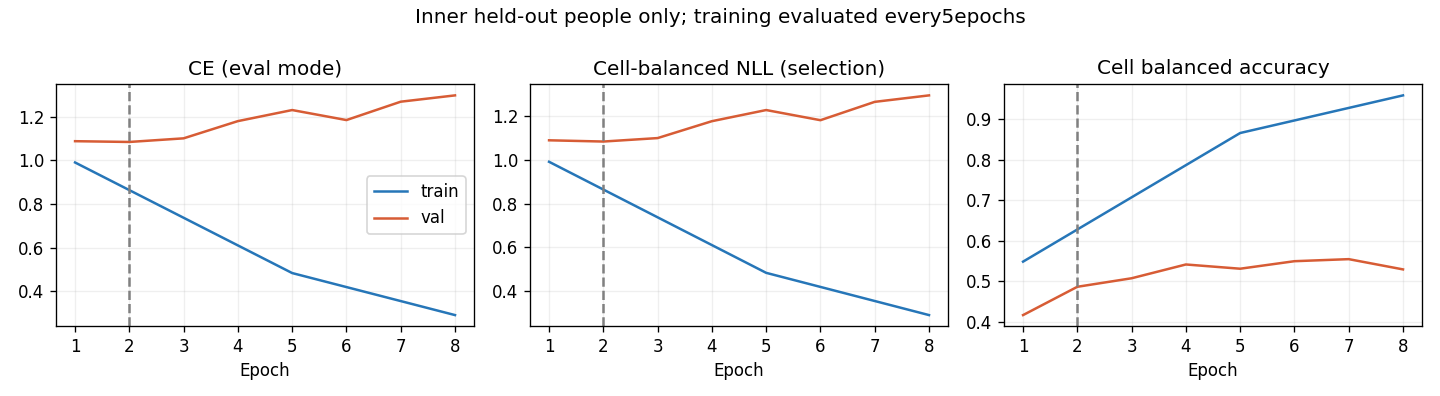

The table this chart was drawn from, first rows:
epoch, optimization_ce, train_ce, train_cell_nll, train_cell_ba, val_ce, val_cell_nll, val_cell_ba, raw_val_ce, raw_val_cell_nll, raw_val_cell_ba
1, 1.129, 0.9907, 0.9905, 0.5486, 1.088, 1.089, 0.4167, 1.088, 1.089, 0.4167
2, 1.004, , , , 1.085, 1.083, 0.4865, 1.085, 1.083, 0.4865
3, 0.8961, , , , 1.101, 1.099, 0.5076, 1.101, 1.099, 0.5076
4, 0.7888, , , , 1.18, 1.176, 0.5416, 1.18, 1.176, 0.5416
5, 0.6915, 0.4839, 0.4838, 0.866, 1.231, 1.227, 0.5311, 1.231, 1.227, 0.5311
6, 0.6231, , , , 1.185, 1.18, 0.5497, 1.185, 1.18, 0.5497
7, 0.5561, , , , 1.269, 1.264, 0.5547, 1.269, 1.264, 0.5547
8, 0.5206, 0.2913, 0.2911, 0.9588, 1.298, 1.293, 0.5294, 1.298, 1.293, 0.5294
